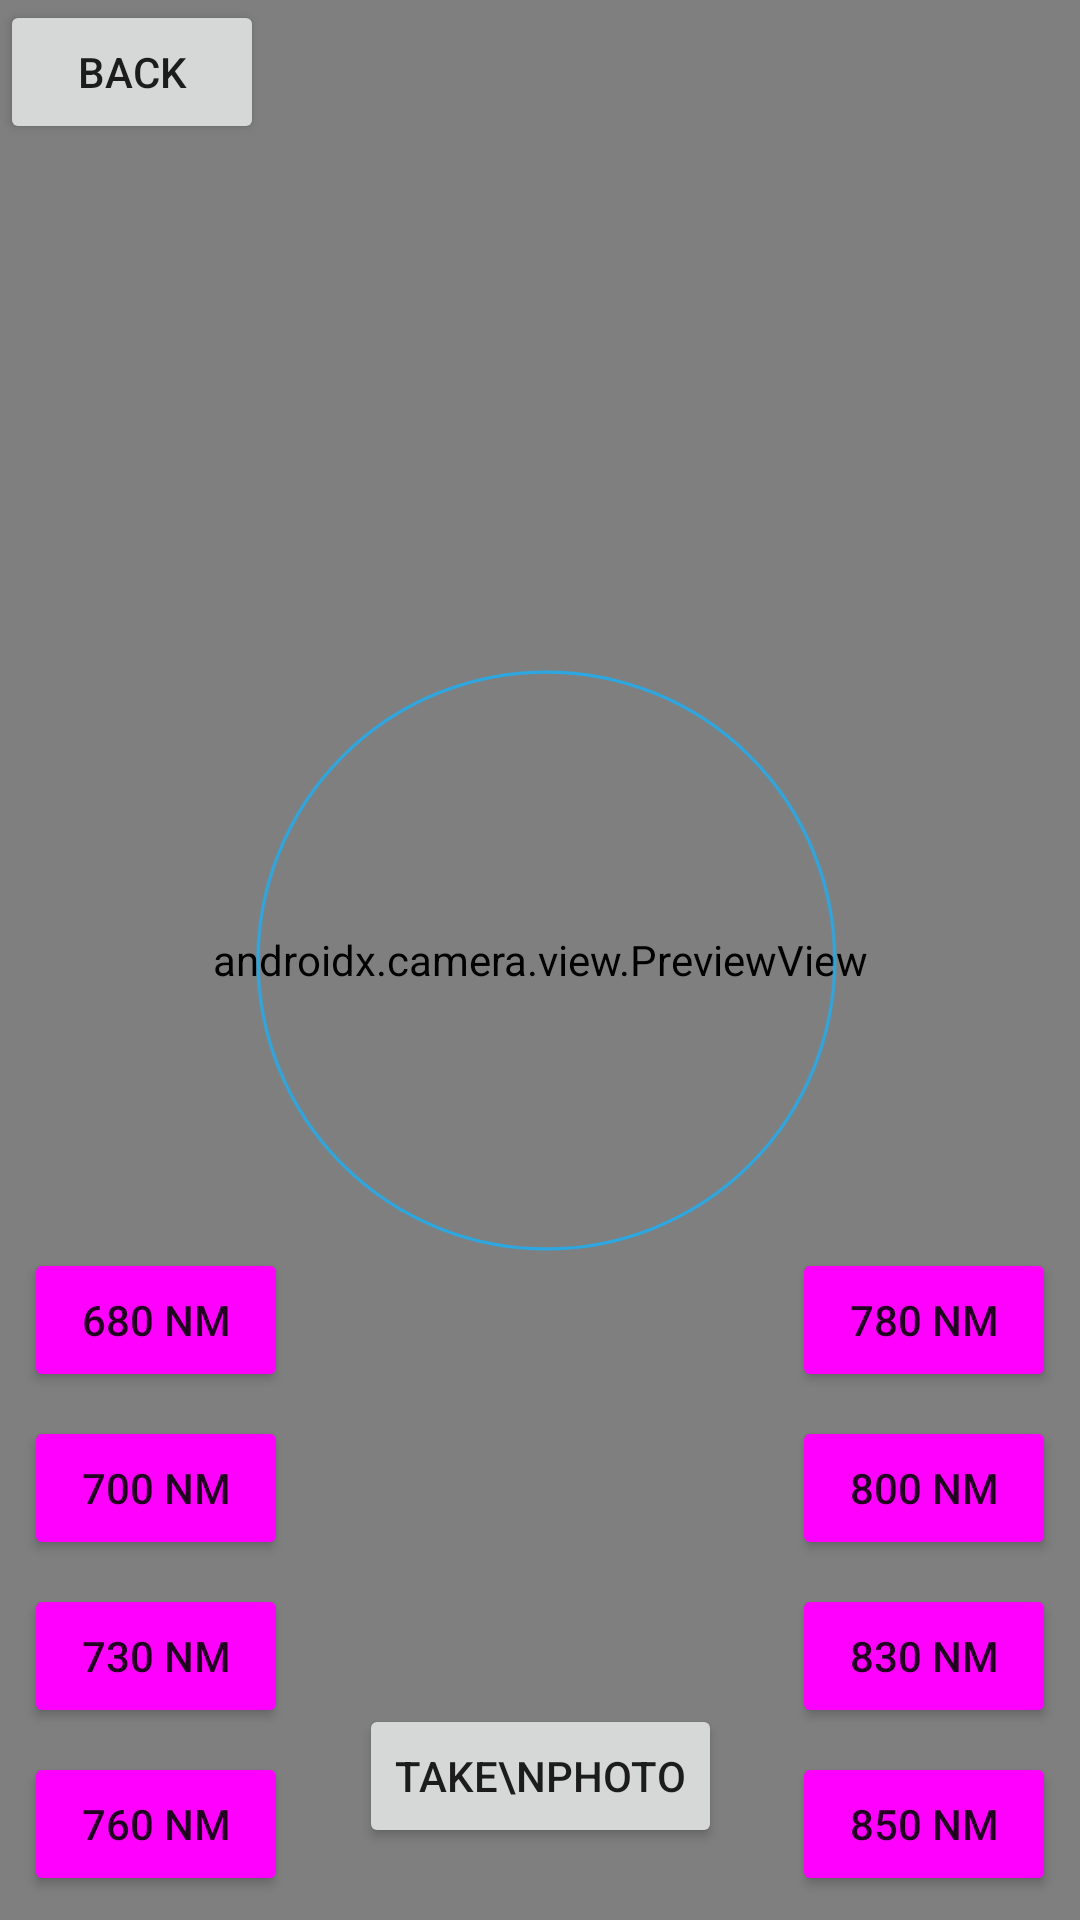

Layout XML and referenced resources for this Android screen:
<!-- AndroidManifest.xml: application theme Theme.AppleSugar -->
<!-- res/layout/fragment_camera.xml -->
<?xml version="1.0" encoding="utf-8"?>
<FrameLayout xmlns:android="http://schemas.android.com/apk/res/android"
    xmlns:tools="http://schemas.android.com/tools"
    android:layout_width="match_parent"
    android:layout_height="match_parent"
    xmlns:app="http://schemas.android.com/apk/res-auto"
    tools:context=".cameraFragment">


    <Button
        android:id="@+id/camera_back_button"
        android:layout_width="wrap_content"
        android:layout_height="wrap_content"
        android:layout_gravity="start|top"
        android:text="@string/back_button_text" />


    <androidx.constraintlayout.widget.ConstraintLayout
        android:layout_width="match_parent"
        android:layout_height="match_parent">


        <Button
            android:id="@+id/camera_capture_button"
            android:layout_width="wrap_content"
            android:layout_height="wrap_content"
            android:layout_gravity="center_horizontal"
            android:layout_marginBottom="24dp"
            android:text="Take\nPhoto"
            android:textAlignment="center"
            app:layout_constraintBottom_toBottomOf="parent"
            app:layout_constraintEnd_toEndOf="parent"
            app:layout_constraintStart_toStartOf="parent" />

        <androidx.camera.view.PreviewView
            android:id="@+id/cameraPreview"
            android:layout_width="match_parent"
            android:layout_height="0dp"
            app:layout_constraintBottom_toBottomOf="parent"
            app:layout_constraintEnd_toEndOf="parent"
            app:layout_constraintHorizontal_bias="0.0"
            app:layout_constraintLeft_toLeftOf="parent"
            app:layout_constraintRight_toRightOf="parent"
            app:layout_constraintStart_toStartOf="parent"
            app:layout_constraintTop_toTopOf="parent"
            app:layout_constraintVertical_bias="0.0">

        </androidx.camera.view.PreviewView>

        <Button
            android:id="@+id/camera_680_button"
            android:layout_width="wrap_content"
            android:layout_height="wrap_content"
            android:layout_marginStart="8dp"
            android:layout_marginBottom="8dp"
            android:text="@string/button_680_text"
            android:backgroundTint="@color/button_background_color"
            app:layout_constraintBottom_toTopOf="@+id/camera_700_button"
            app:layout_constraintStart_toStartOf="parent" />

        <Button
            android:id="@+id/camera_700_button"
            android:layout_width="wrap_content"
            android:layout_height="wrap_content"
            android:layout_marginStart="8dp"
            android:layout_marginBottom="8dp"
            android:text="@string/button_700_text"
            android:backgroundTint="@color/button_background_color"
            app:layout_constraintBottom_toTopOf="@+id/camera_730_button"
            app:layout_constraintStart_toStartOf="parent" />

        <Button
            android:id="@+id/camera_730_button"
            android:layout_width="wrap_content"
            android:layout_height="wrap_content"
            android:layout_marginStart="8dp"
            android:layout_marginBottom="8dp"
            android:text="@string/button_730_text"
            android:backgroundTint="@color/button_background_color"
            app:layout_constraintBottom_toTopOf="@+id/camera_760_button"
            app:layout_constraintStart_toStartOf="parent" />

        <Button
            android:id="@+id/camera_760_button"
            android:layout_width="wrap_content"
            android:layout_height="wrap_content"
            android:layout_marginStart="8dp"
            android:layout_marginBottom="8dp"
            android:backgroundTint="@color/button_background_color"
            android:text="@string/button_760_text"
            app:layout_constraintBottom_toBottomOf="parent"
            app:layout_constraintStart_toStartOf="parent" />

        <Button
            android:id="@+id/camera_780_button"
            android:layout_width="0dp"
            android:layout_height="wrap_content"
            android:layout_marginEnd="8dp"
            android:layout_marginBottom="8dp"
            android:backgroundTint="@color/button_background_color"
            android:text="@string/button_780_text"
            app:layout_constraintBottom_toTopOf="@+id/camera_800_button"
            app:layout_constraintEnd_toEndOf="parent" />

        <Button
            android:id="@+id/camera_800_button"
            android:layout_width="wrap_content"
            android:layout_height="wrap_content"
            android:layout_marginEnd="8dp"
            android:layout_marginBottom="8dp"
            android:backgroundTint="@color/button_background_color"
            android:text="@string/button_800_text"
            app:layout_constraintBottom_toTopOf="@+id/camera_830_button"
            app:layout_constraintEnd_toEndOf="parent" />

        <Button
            android:id="@+id/camera_830_button"
            android:layout_width="wrap_content"
            android:layout_height="wrap_content"
            android:layout_marginEnd="8dp"
            android:layout_marginBottom="8dp"
            android:backgroundTint="@color/button_background_color"
            android:text="@string/button_830_text"
            app:layout_constraintBottom_toTopOf="@+id/camera_850_button"
            app:layout_constraintEnd_toEndOf="parent" />

        <Button
            android:id="@+id/camera_850_button"
            android:layout_width="wrap_content"
            android:layout_height="wrap_content"
            android:layout_marginEnd="8dp"
            android:layout_marginBottom="8dp"
            android:text="@string/button_850_text"
            android:backgroundTint="@color/button_background_color"
            app:layout_constraintBottom_toBottomOf="parent"
            app:layout_constraintEnd_toEndOf="parent" />

        <ImageView
            android:id="@+id/focusRing"
            android:layout_width="232dp"
            android:layout_height="207dp"
            android:layout_gravity="center_horizontal|center_vertical"
            android:src="@drawable/focus_ring"
            app:layout_constraintBottom_toBottomOf="parent"
            app:layout_constraintEnd_toEndOf="parent"
            app:layout_constraintStart_toStartOf="@+id/cameraPreview"
            app:layout_constraintTop_toTopOf="parent" />

    </androidx.constraintlayout.widget.ConstraintLayout>
    

</FrameLayout>
<!-- resources referenced by this layout -->
<resources>
  <!-- drawable focus_ring (drawable) -->
  <vector xmlns:android="http://schemas.android.com/apk/res/android"
      android:width="196dp"
      android:height="196dp"
      android:viewportWidth="196"
      android:viewportHeight="196">
    <path
        android:strokeWidth="1"
        android:pathData="M100,98m-91,0a91,91 0,1 1,182 0a91,91 0,1 1,-182 0"
        android:fillColor="#00000000"
        android:strokeColor="#2EA7E0"/>
  </vector>
  <string name="back_button_text">Back</string>
  <string name="button_680_text">680 nm</string>
  <string name="button_700_text">700 nm</string>
  <string name="button_730_text">730 nm</string>
  <string name="button_760_text">760 nm</string>
  <string name="button_780_text">780 nm</string>
  <string name="button_800_text">800 nm</string>
  <string name="button_830_text">830 nm</string>
  <string name="button_850_text">850 nm</string>
  <style name="Theme.AppleSugar" parent="Theme.MaterialComponents.DayNight.DarkActionBar">
          
          <item name="colorPrimary">@color/purple_500</item>
          <item name="colorPrimaryVariant">@color/purple_700</item>
          <item name="colorOnPrimary">@color/white</item>
          
          <item name="colorSecondary">@color/teal_200</item>
          <item name="colorSecondaryVariant">@color/teal_700</item>
          <item name="colorOnSecondary">@color/black</item>
          
          <item name="android:statusBarColor" tools:targetApi="l">?attr/colorPrimaryVariant</item>
          
      </style>
  <color name="purple_500">#FF6200EE</color>
  <color name="purple_700">#FF3700B3</color>
  <color name="white">#FFFFFFFF</color>
  <color name="teal_200">#FF03DAC5</color>
  <color name="teal_700">#FF018786</color>
  <color name="black">#FF000000</color>
</resources>
